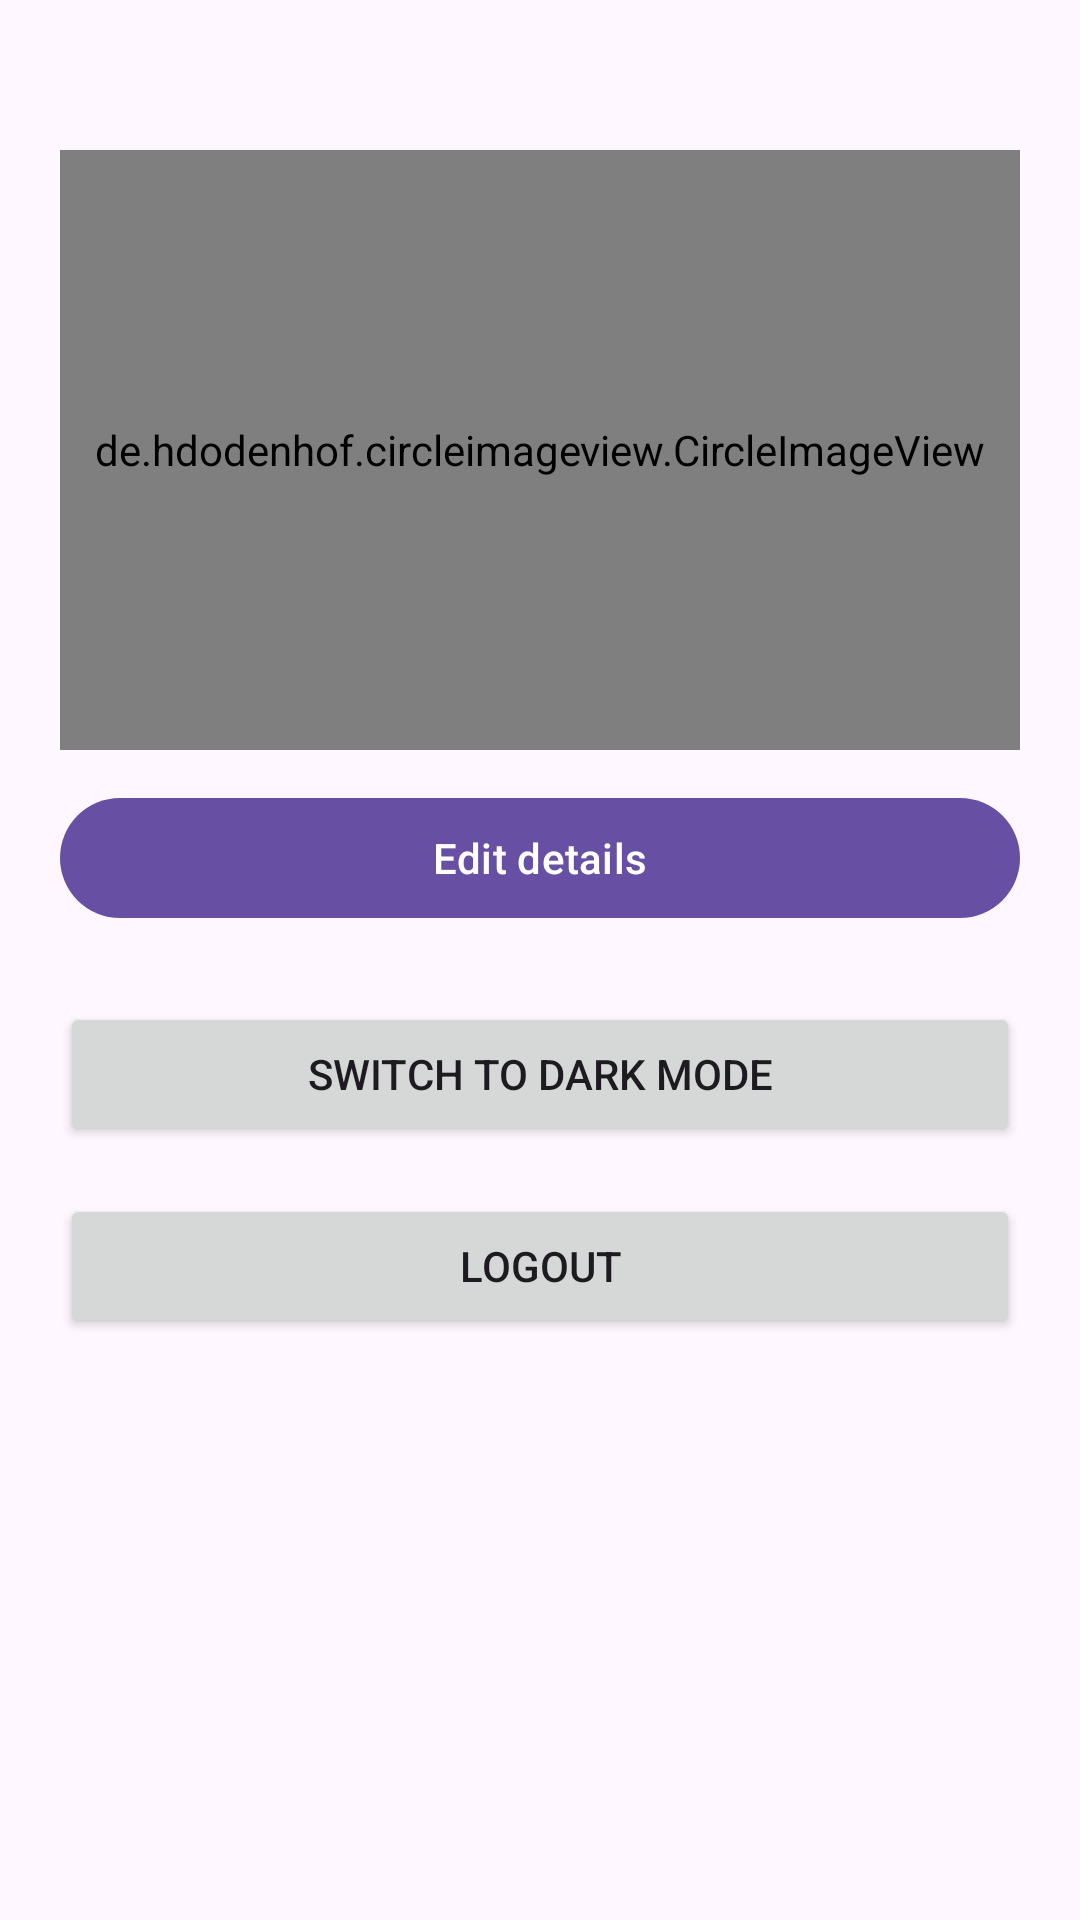

Write the Android layout XML for this screen, with the resource values it uses.
<!-- AndroidManifest.xml: application theme Theme.Grind -->
<!-- res/layout/fragment_profile.xml -->
<FrameLayout
    xmlns:android="http://schemas.android.com/apk/res/android"
    android:layout_width="match_parent"
    android:layout_height="match_parent"
    android:padding="20dp">

    <LinearLayout
        android:orientation="vertical"
        android:layout_width="match_parent"
        android:layout_height="match_parent">

        <de.hdodenhof.circleimageview.CircleImageView
            android:id="@+id/userprofilepic"
            android:layout_width="match_parent"
            android:layout_height="200dp"
            android:layout_marginTop="30dp"
            android:scaleType="centerCrop"
            android:src="@drawable/profile" />

        <com.google.android.material.button.MaterialButton
            android:id="@+id/changeProfilePicBtn"
            android:layout_width="match_parent"
            android:layout_height="wrap_content"
            android:text="Edit details"
            android:layout_marginTop="12dp"/>

        <Button
            android:id="@+id/themeToggleBtn"
            android:layout_width="match_parent"
            android:layout_height="wrap_content"
            android:text="Switch to Dark Mode"
            android:layout_marginTop="24dp" />

        <Button
            android:id="@+id/logoutBtn"
            android:layout_width="match_parent"
            android:layout_height="wrap_content"
            android:text="Logout"
            android:layout_marginTop="16dp" />
    </LinearLayout>

</FrameLayout>
<!-- resources referenced by this layout -->
<resources>
  <style name="Theme.Grind" parent="Base.Theme.Grind" />
  <style name="Base.Theme.Grind" parent="Theme.Material3.DayNight.NoActionBar">
          
          
      </style>
</resources>
